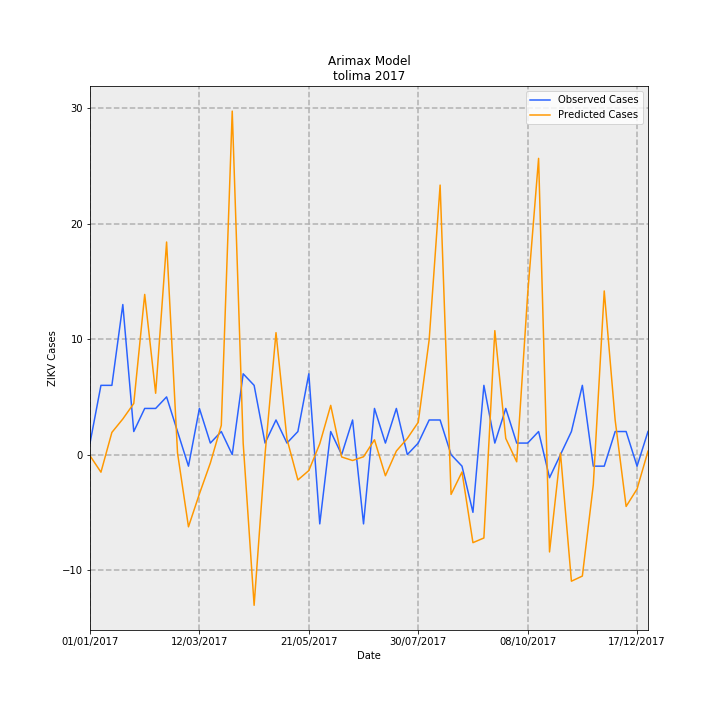

Source data for this figure (header and first rows):
Date, predictions_incidence, observed_incidence, Predicted Cases, Observed Cases, error
01/01/2017, -0.006884, 0.07101, -0.09694, 1.0, 1.097
08/01/2017, -0.1081, 0.4261, -1.522, 6.0, 7.522
15/01/2017, 0.1366, 0.4261, 1.924, 6.0, 4.076
22/01/2017, 0.2193, 0.9231, 3.089, 13.0, 9.911
29/01/2017, 0.3146, 0.142, 4.431, 2.0, -2.431
05/02/2017, 0.9854, 0.284, 13.88, 4.0, -9.877
12/02/2017, 0.3774, 0.284, 5.315, 4.0, -1.315
19/02/2017, 1.308, 0.355, 18.41, 5.0, -13.41
26/02/2017, 0.0101, 0.142, 0.1422, 2.0, 1.858
05/03/2017, -0.444, -0.07101, -6.253, -1.0, 5.253
12/03/2017, -0.2414, 0.284, -3.4, 4.0, 7.4
19/03/2017, -0.05151, 0.07101, -0.7253, 1.0, 1.725
26/03/2017, 0.1801, 0.142, 2.536, 2.0, -0.536
02/04/2017, 2.113, 0.0, 29.76, 0.0, -29.76
09/04/2017, 0.07106, 0.4971, 1.001, 7, 5.999
16/04/2017, -0.9268, 0.4261, -13.05, 6.0, 19.05
23/04/2017, 0.002701, 0.07101, 0.03804, 1.0, 0.962
30/04/2017, 0.7502, 0.213, 10.56, 3.0, -7.565
07/05/2017, 0.09647, 0.07101, 1.359, 1.0, -0.3586
14/05/2017, -0.1558, 0.142, -2.194, 2.0, 4.194
21/05/2017, -0.09806, 0.4971, -1.381, 7, 8.381
28/05/2017, 0.06667, -0.4261, 0.9389, -6.0, -6.939
04/06/2017, 0.3029, 0.142, 4.266, 2.0, -2.266
11/06/2017, -0.01455, 0.0, -0.2049, 0.0, 0.2049
18/06/2017, -0.03615, 0.213, -0.5091, 3.0, 3.509
25/06/2017, -0.01321, -0.4261, -0.186, -6.0, -5.814
02/07/2017, 0.09128, 0.284, 1.285, 4.0, 2.715
09/07/2017, -0.13, 0.07101, -1.831, 1.0, 2.831
16/07/2017, 0.02199, 0.284, 0.3097, 4.0, 3.69
23/07/2017, 0.09956, 0.0, 1.402, 0.0, -1.402
30/07/2017, 0.1989, 0.07101, 2.801, 1.0, -1.801
06/08/2017, 0.7072, 0.213, 9.959, 3.0, -6.959
13/08/2017, 1.658, 0.213, 23.35, 3.0, -20.35
20/08/2017, -0.2447, 0.0, -3.446, 0.0, 3.446
27/08/2017, -0.107, -0.07101, -1.507, -1.0, 0.5072
03/09/2017, -0.5415, -0.355, -7.626, -5.0, 2.626
10/09/2017, -0.5128, 0.4261, -7.222, 6.0, 13.22
17/09/2017, 0.7626, 0.07101, 10.74, 1.0, -9.739
24/09/2017, 0.09956, 0.284, 1.402, 4.0, 2.598
01/10/2017, -0.0442, 0.07101, -0.6224, 1.0, 1.622
08/10/2017, 0.986, 0.07101, 13.89, 1.0, -12.89
15/10/2017, 1.822, 0.142, 25.66, 2.0, -23.66
22/10/2017, -0.5986, -0.142, -8.431, -2.0, 6.431
29/10/2017, 0.009643, 0.0, 0.1358, 0.0, -0.1358
05/11/2017, -0.7786, 0.142, -10.96, 2.0, 12.96
12/11/2017, -0.747, 0.4261, -10.52, 6.0, 16.52
19/11/2017, -0.1858, -0.07101, -2.617, -1.0, 1.617
26/11/2017, 1.007, -0.07101, 14.18, -1.0, -15.18
03/12/2017, 0.2114, 0.142, 2.978, 2.0, -0.9775
10/12/2017, -0.3188, 0.142, -4.489, 2.0, 6.489
17/12/2017, -0.2115, -0.07101, -2.979, -1.0, 1.979
24/12/2017, 0.02113, 0.142, 0.2976, 2.0, 1.702
